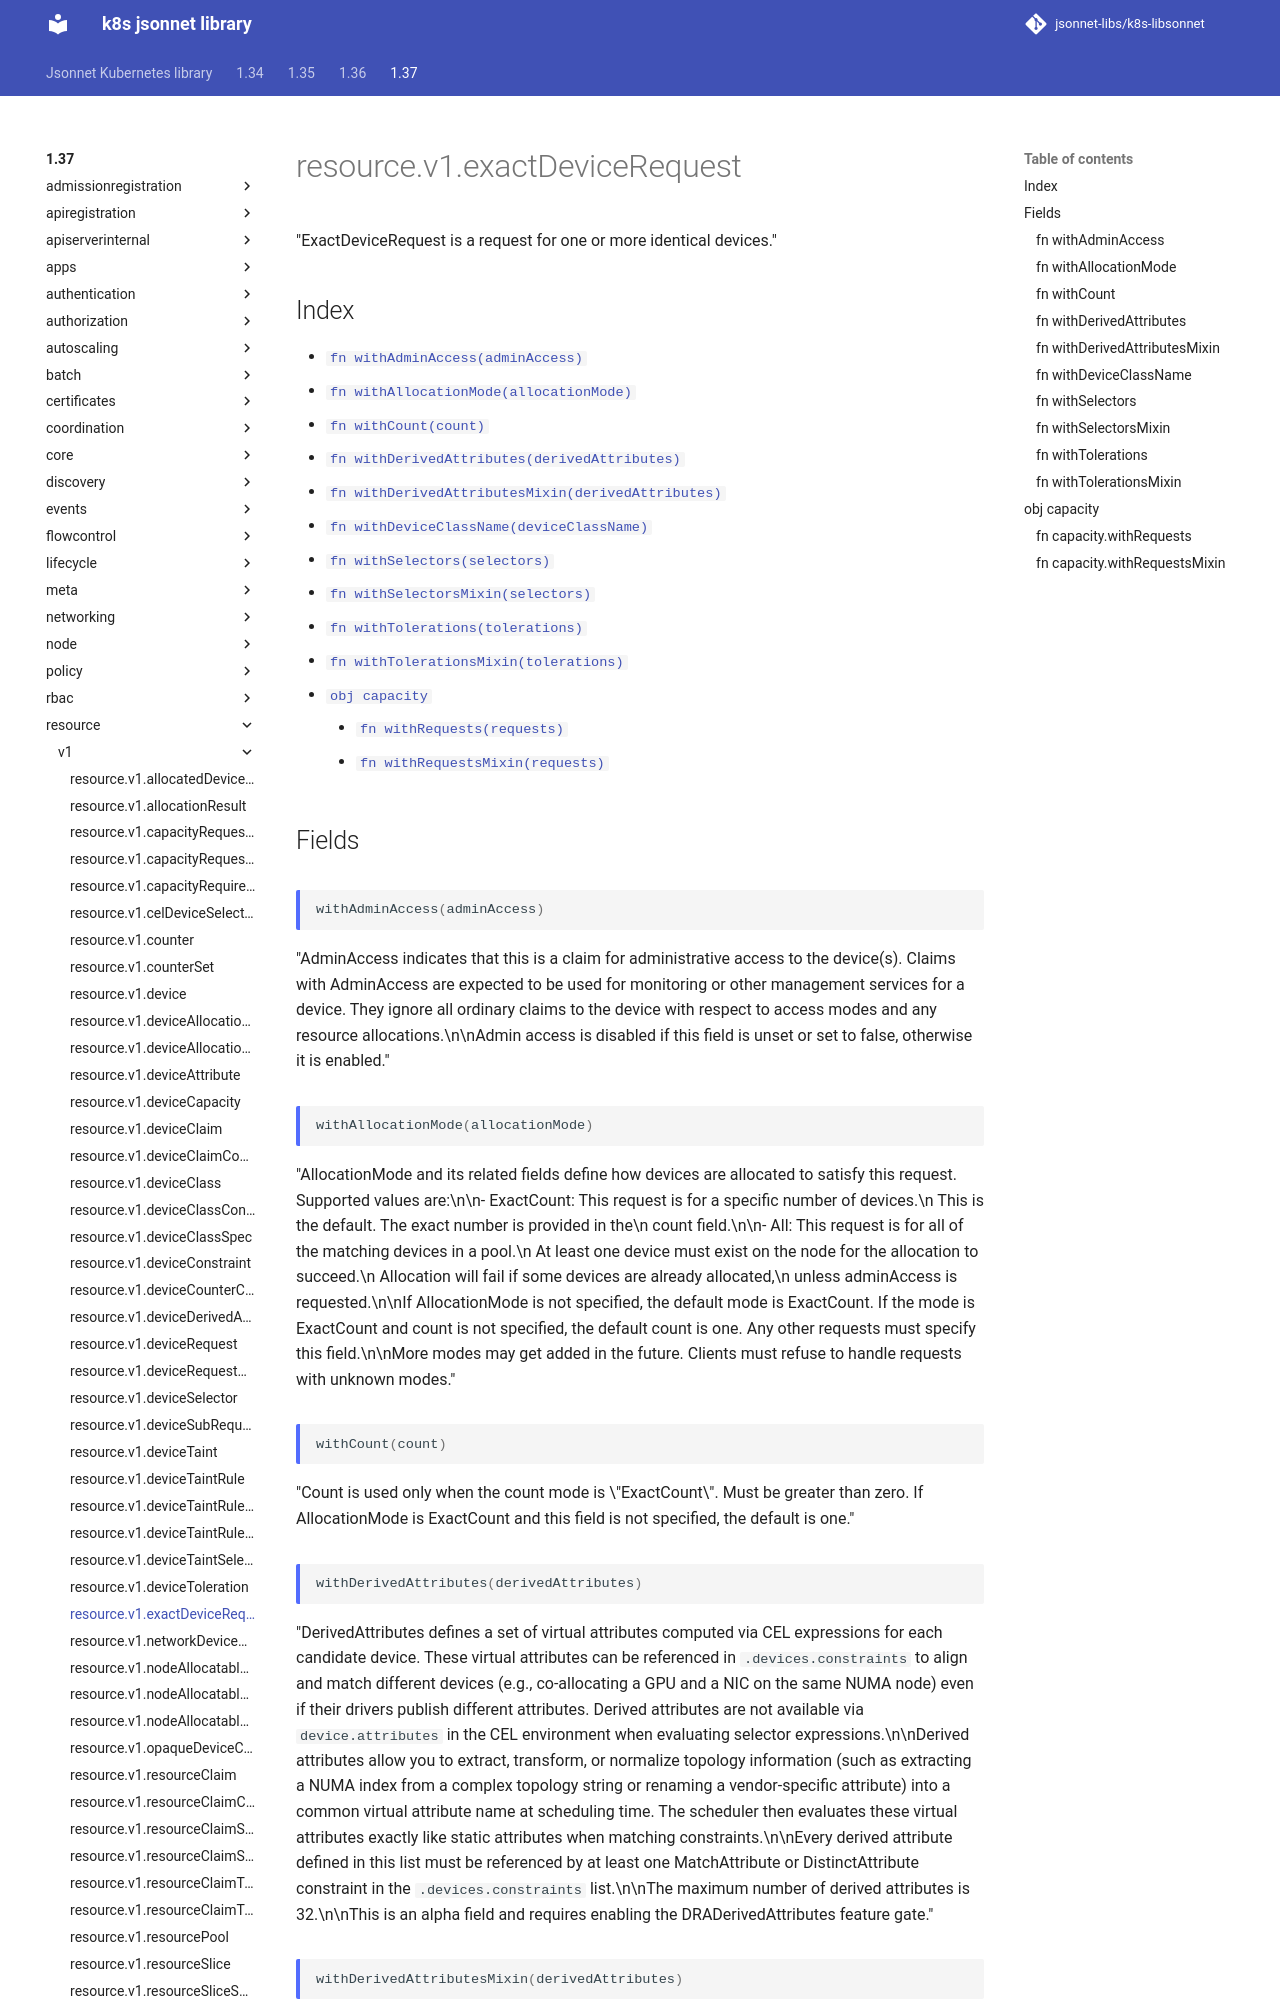

repository: jsonnet-libs/k8s-libsonnet · page: 1.37/resource/v1/exactDeviceRequest/index.html · generator: mkdocs

---
permalink: /1.37/resource/v1/exactDeviceRequest/
---

# resource.v1.exactDeviceRequest

"ExactDeviceRequest is a request for one or more identical devices."

## Index

* [`fn withAdminAccess(adminAccess)`](#fn-withadminaccess)
* [`fn withAllocationMode(allocationMode)`](#fn-withallocationmode)
* [`fn withCount(count)`](#fn-withcount)
* [`fn withDerivedAttributes(derivedAttributes)`](#fn-withderivedattributes)
* [`fn withDerivedAttributesMixin(derivedAttributes)`](#fn-withderivedattributesmixin)
* [`fn withDeviceClassName(deviceClassName)`](#fn-withdeviceclassname)
* [`fn withSelectors(selectors)`](#fn-withselectors)
* [`fn withSelectorsMixin(selectors)`](#fn-withselectorsmixin)
* [`fn withTolerations(tolerations)`](#fn-withtolerations)
* [`fn withTolerationsMixin(tolerations)`](#fn-withtolerationsmixin)
* [`obj capacity`](#obj-capacity)
  * [`fn withRequests(requests)`](#fn-capacitywithrequests)
  * [`fn withRequestsMixin(requests)`](#fn-capacitywithrequestsmixin)

## Fields

### fn withAdminAccess

```ts
withAdminAccess(adminAccess)
```

"AdminAccess indicates that this is a claim for administrative access to the device(s). Claims with AdminAccess are expected to be used for monitoring or other management services for a device.  They ignore all ordinary claims to the device with respect to access modes and any resource allocations.\n\nAdmin access is disabled if this field is unset or set to false, otherwise it is enabled."

### fn withAllocationMode

```ts
withAllocationMode(allocationMode)
```

"AllocationMode and its related fields define how devices are allocated to satisfy this request. Supported values are:\n\n- ExactCount: This request is for a specific number of devices.\n  This is the default. The exact number is provided in the\n  count field.\n\n- All: This request is for all of the matching devices in a pool.\n  At least one device must exist on the node for the allocation to succeed.\n  Allocation will fail if some devices are already allocated,\n  unless adminAccess is requested.\n\nIf AllocationMode is not specified, the default mode is ExactCount. If the mode is ExactCount and count is not specified, the default count is one. Any other requests must specify this field.\n\nMore modes may get added in the future. Clients must refuse to handle requests with unknown modes."

### fn withCount

```ts
withCount(count)
```

"Count is used only when the count mode is \"ExactCount\". Must be greater than zero. If AllocationMode is ExactCount and this field is not specified, the default is one."

### fn withDerivedAttributes

```ts
withDerivedAttributes(derivedAttributes)
```

"DerivedAttributes defines a set of virtual attributes computed via CEL expressions for each candidate device. These virtual attributes can be referenced in `.devices.constraints` to align and match different devices (e.g., co-allocating a GPU and a NIC on the same NUMA node) even if their drivers publish different attributes. Derived attributes are not available via `device.attributes` in the CEL environment when evaluating selector expressions.\n\nDerived attributes allow you to extract, transform, or normalize topology information (such as extracting a NUMA index from a complex topology string or renaming a vendor-specific attribute) into a common virtual attribute name at scheduling time. The scheduler then evaluates these virtual attributes exactly like static attributes when matching constraints.\n\nEvery derived attribute defined in this list must be referenced by at least one MatchAttribute or DistinctAttribute constraint in the `.devices.constraints` list.\n\nThe maximum number of derived attributes is 32.\n\nThis is an alpha field and requires enabling the DRADerivedAttributes feature gate."
